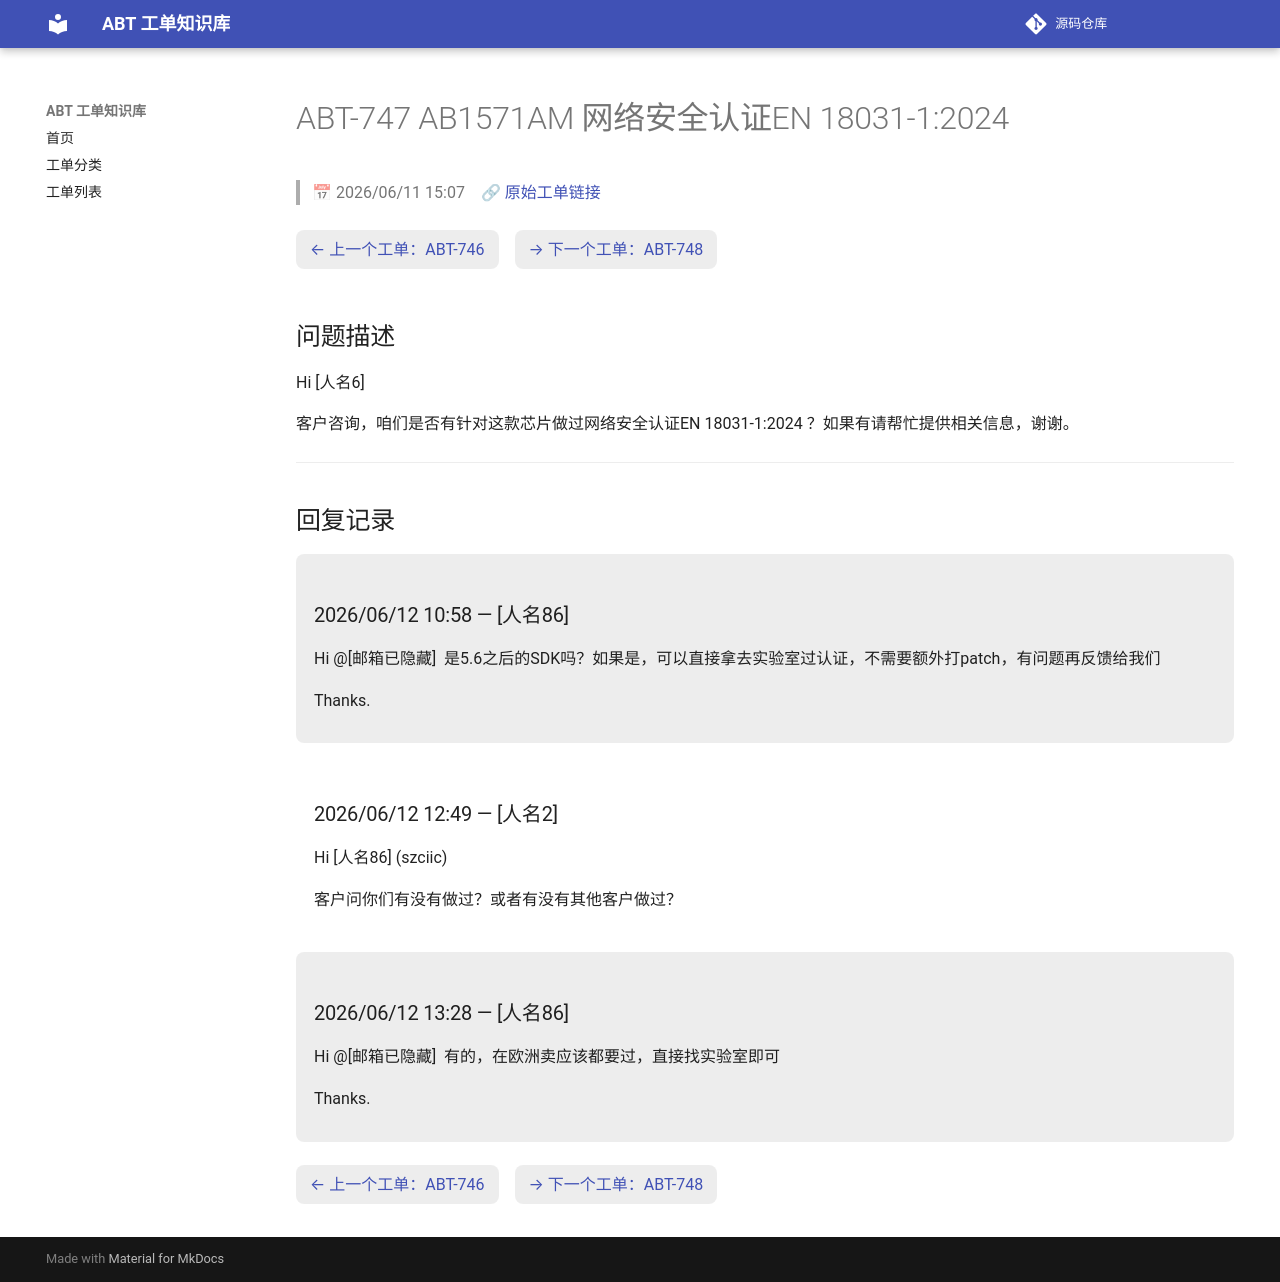

repository: luckycee/airoha-kb · page: tickets/ABT-747/index.html · generator: mkdocs

---
id: ABT-747
title: "AB1571AM 网络安全认证EN 18031-1:2024"
date: 2026/06/11 15:07
status: Closed
source: https://eservice.airoha.com.tw/servicedesk/customer/portal/1038/MIUIX1565-747
---

# ABT-747 AB1571AM 网络安全认证EN 18031-1:2024

> 📅 2026/06/11 15:07　🔗 [原始工单链接](https://eservice.airoha.com.tw/servicedesk/customer/portal/1038/MIUIX1565-747)

<div class="ticket-nav" markdown="1">

[← 上一个工单：ABT-746](ABT-746.md)　[→ 下一个工单：ABT-748](ABT-748.md)

</div>

## 问题描述

Hi [人名6]

客户咨询，咱们是否有针对这款芯片做过网络安全认证EN 18031-1:2024 ？如果有请帮忙提供相关信息，谢谢。

---

## 回复记录

<div class="reply odd" markdown="1">

### 2026/06/12 10:58 — [人名86]

Hi @[邮箱已隐藏] 
是5.6之后的SDK吗？如果是，可以直接拿去实验室过认证，不需要额外打patch，有问题再反馈给我们

 

Thanks.

</div>

<div class="reply even" markdown="1">

### 2026/06/12 12:49 — [人名2]

Hi [人名86] (szciic)



客户问你们有没有做过？或者有没有其他客户做过？

</div>

<div class="reply odd" markdown="1">

### 2026/06/12 13:28 — [人名86]

Hi @[邮箱已隐藏] 
有的，在欧洲卖应该都要过，直接找实验室即可

 

Thanks.

</div>

<div class="ticket-nav" markdown="1">

[← 上一个工单：ABT-746](ABT-746.md)　[→ 下一个工单：ABT-748](ABT-748.md)

</div>
